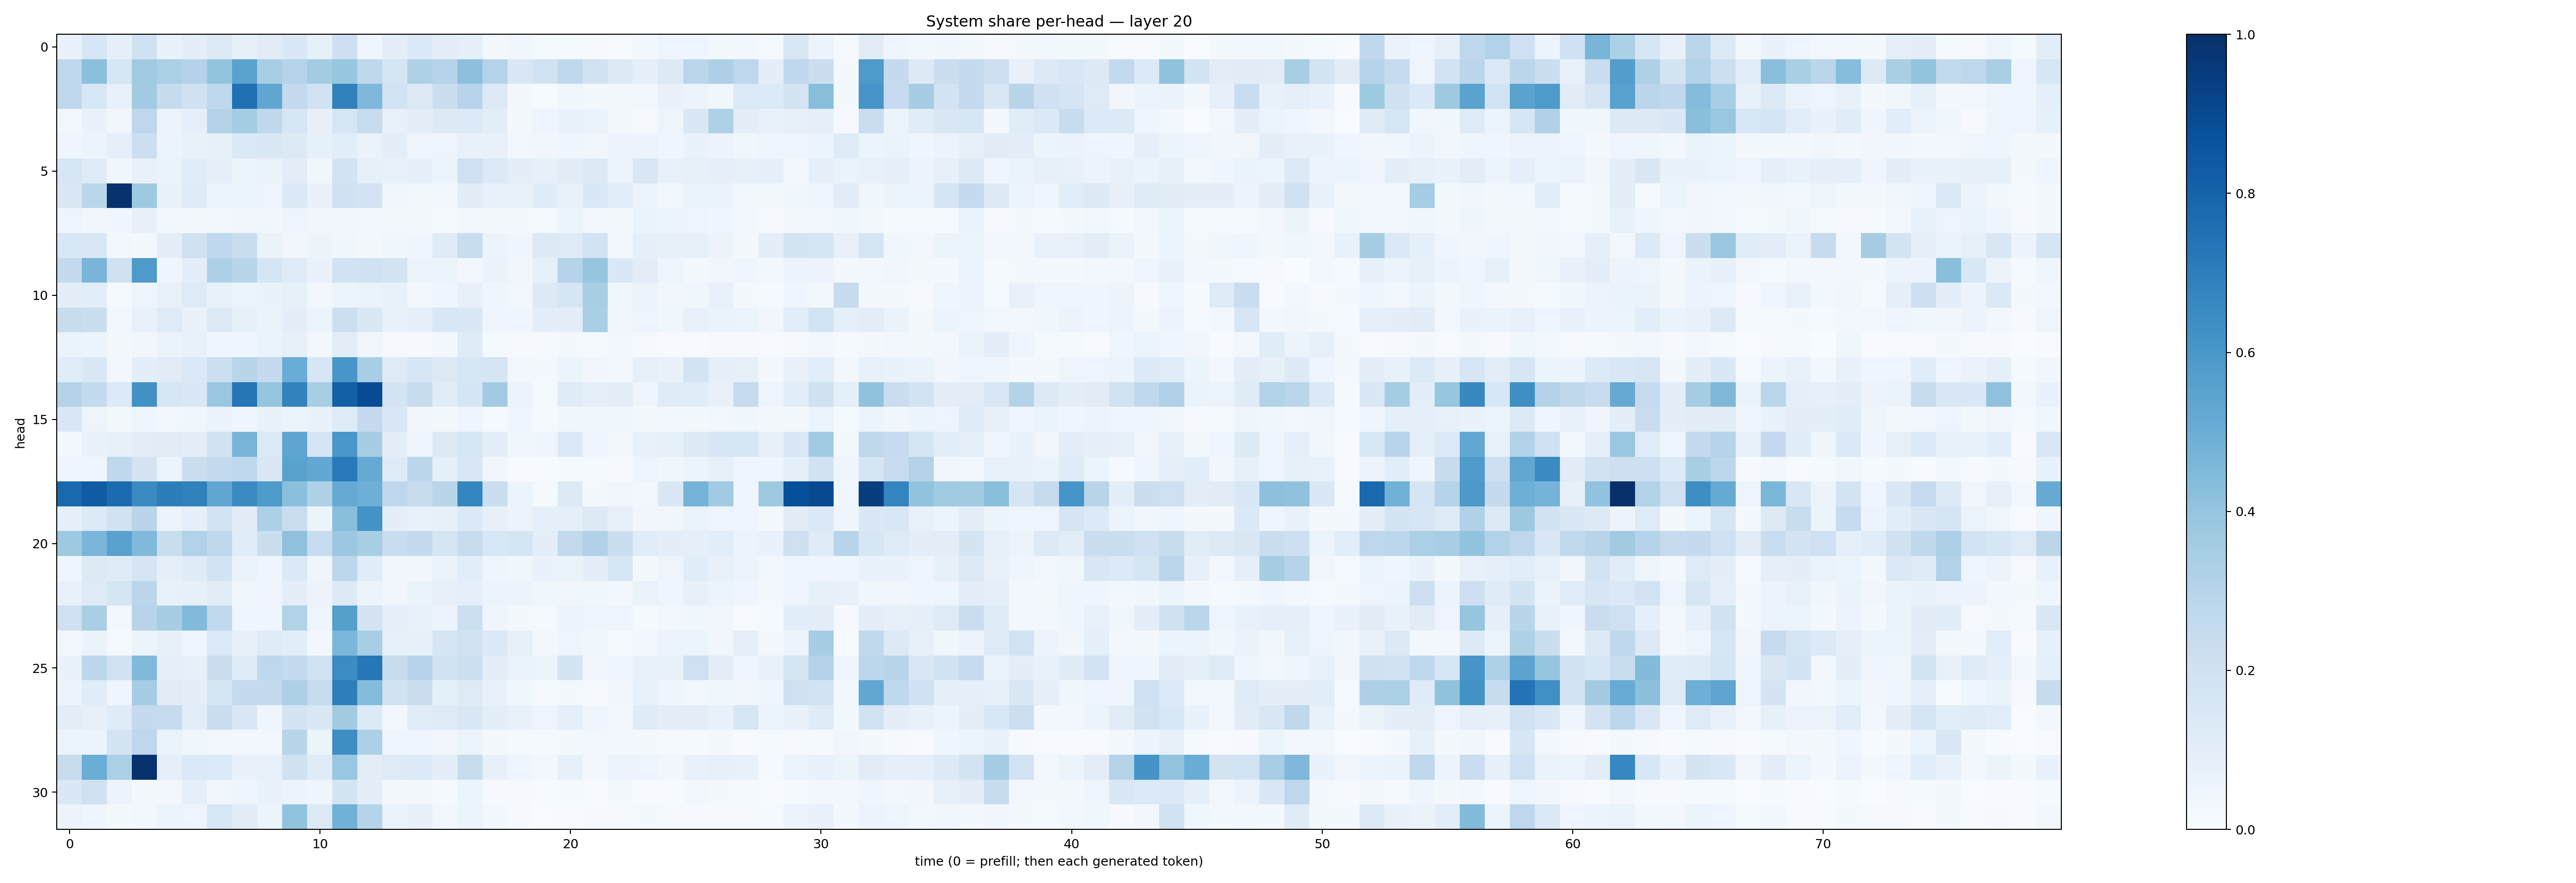

The table this chart was drawn from, first rows:
0.069130406, 0.15937975, 0.089081086, 0.19566394, 0.06963179, 0.09932906, 0.12953855, 0.08362901, 0.11272376, 0.14820527, 0.08300742, 0.21303493, 0.040558837, 0.100461945, 0.13923876, 0.10478947, 0.08878043, 0.018504541, 0.033367828, 0.013024295, 0.015576677, 0.010958526, 0.0052038264, 0.025799101
0.2745, 0.4203, 0.162, 0.3649, 0.3348, 0.3052, 0.4, 0.5497, 0.3452, 0.3036, 0.3564, 0.393, 0.2715, 0.1699, 0.3241, 0.3036, 0.4168, 0.3011, 0.1519, 0.1918, 0.2681, 0.1887, 0.132, 0.09034
0.2693, 0.1535, 0.07306, 0.3602, 0.2431, 0.1987, 0.2682, 0.7532, 0.5324, 0.2556, 0.1937, 0.6873, 0.4501, 0.1829, 0.1324, 0.2212, 0.2937, 0.1268, 0.02046, 0.005933, 0.03545, 0.01675, 0.02289, 0.02725
0.02416, 0.06934, 0.03167, 0.2757, 0.05705, 0.09159, 0.3079, 0.3537, 0.273, 0.1616, 0.08008, 0.1631, 0.2357, 0.07444, 0.09421, 0.1302, 0.1346, 0.1034, 0.02095, 0.04711, 0.06972, 0.06539, 0.02089, 0.008431
0.0456, 0.05214, 0.08823, 0.2168, 0.05422, 0.07326, 0.08588, 0.1396, 0.1475, 0.1309, 0.08212, 0.1091, 0.06502, 0.09569, 0.0422, 0.04733, 0.07652, 0.07336, 0.0299, 0.03463, 0.04171, 0.03386, 0.05601, 0.06055
0.1605, 0.1182, 0.03742, 0.07719, 0.06474, 0.1153, 0.0892, 0.05291, 0.06272, 0.1036, 0.03687, 0.1801, 0.08389, 0.07351, 0.09005, 0.05113, 0.205, 0.136, 0.09997, 0.08548, 0.1102, 0.1303, 0.06113, 0.1495
0.1479, 0.2856, 0.9904, 0.3723, 0.06704, 0.1185, 0.051, 0.06246, 0.04753, 0.1402, 0.06721, 0.2013, 0.1811, 0.03464, 0.02185, 0.02759, 0.1122, 0.07036, 0.07557, 0.1205, 0.07163, 0.1463, 0.1074, 0.06117
0.04746, 0.03304, 0.041, 0.07968, 0.03041, 0.01753, 0.0264, 0.03403, 0.03318, 0.04786, 0.03176, 0.0348, 0.02928, 0.02155, 0.0169, 0.0143, 0.02405, 0.0223, 0.0178, 0.01482, 0.0523, 0.02929, 0.02001, 0.06455
0.1552, 0.15, 0.03063, 0.01713, 0.09493, 0.1964, 0.2689, 0.2343, 0.06287, 0.03358, 0.05366, 0.03578, 0.0191, 0.03741, 0.04353, 0.1187, 0.2327, 0.0616, 0.03976, 0.1318, 0.1246, 0.1848, 0.02935, 0.09188
0.2543, 0.4659, 0.1954, 0.5872, 0.04474, 0.09697, 0.3257, 0.2907, 0.165, 0.1219, 0.06777, 0.1929, 0.2014, 0.1753, 0.05164, 0.06, 0.02667, 0.06622, 0.03435, 0.08533, 0.3041, 0.3964, 0.1424, 0.1028
0.09494, 0.1072, 0.01252, 0.04693, 0.07486, 0.1239, 0.07787, 0.06065, 0.06788, 0.08465, 0.02727, 0.06057, 0.06608, 0.07549, 0.02915, 0.04144, 0.07816, 0.04091, 0.03004, 0.1279, 0.1686, 0.3432, 0.0371, 0.05525
0.2345, 0.222, 0.02952, 0.07785, 0.123, 0.07018, 0.1277, 0.08453, 0.06619, 0.1012, 0.05861, 0.2176, 0.145, 0.07509, 0.09218, 0.1532, 0.1444, 0.04197, 0.04099, 0.09727, 0.0951, 0.3364, 0.03218, 0.04982
0.06629, 0.05235, 0.01901, 0.03258, 0.06488, 0.07053, 0.04674, 0.04301, 0.06584, 0.08066, 0.02993, 0.1019, 0.03889, 0.008754, 0.008548, 0.02718, 0.1178, 0.01541, 0.008202, 0.01062, 0.02196, 0.01426, 0.02356, 0.009009
0.1154, 0.1482, 0.02786, 0.09446, 0.112, 0.139, 0.2149, 0.2895, 0.2539, 0.5064, 0.1606, 0.602, 0.3457, 0.1244, 0.1602, 0.1315, 0.1618, 0.1681, 0.02776, 0.01821, 0.0543, 0.03302, 0.02789, 0.08048
0.3056, 0.2541, 0.1362, 0.6282, 0.162, 0.1459, 0.385, 0.7283, 0.3983, 0.6802, 0.3435, 0.8163, 0.8905, 0.1793, 0.2404, 0.1169, 0.1686, 0.366, 0.0572, 0.01363, 0.1176, 0.08825, 0.09513, 0.04528
0.1507, 0.04851, 0.02031, 0.04681, 0.02686, 0.03606, 0.06592, 0.04353, 0.06786, 0.06122, 0.07025, 0.1248, 0.2528, 0.1505, 0.03491, 0.0173, 0.04577, 0.01424, 0.04473, 0.01185, 0.03797, 0.03902, 0.0364, 0.02292
0.02174, 0.0676, 0.084, 0.1042, 0.1121, 0.09574, 0.195, 0.469, 0.1366, 0.5352, 0.1716, 0.601, 0.3492, 0.09758, 0.0451, 0.1304, 0.1612, 0.1044, 0.03598, 0.04679, 0.1376, 0.0436, 0.01993, 0.07265
0.04611, 0.04062, 0.268, 0.1791, 0.0593, 0.2208, 0.2542, 0.2686, 0.1492, 0.5527, 0.5245, 0.717, 0.5175, 0.1239, 0.2825, 0.09247, 0.147, 0.03293, 0.004388, 0.007111, 0.01539, 0.01483, 0.01142, 0.04717
0.7806, 0.8304, 0.7702, 0.6486, 0.7006, 0.6869, 0.5325, 0.6501, 0.5893, 0.4205, 0.322, 0.5147, 0.4928, 0.2755, 0.2367, 0.2921, 0.6701, 0.2214, 0.05408, 0.01515, 0.127, 0.01676, 0.03495, 0.02517
0.09113, 0.1365, 0.1887, 0.2914, 0.05854, 0.08909, 0.1846, 0.1098, 0.3293, 0.2293, 0.05098, 0.4296, 0.6189, 0.1006, 0.07595, 0.08275, 0.1403, 0.08113, 0.05689, 0.09004, 0.08992, 0.1297, 0.07887, 0.03437
0.373, 0.4635, 0.5574, 0.4472, 0.2318, 0.3159, 0.2706, 0.1153, 0.2242, 0.4107, 0.2364, 0.3811, 0.3437, 0.234, 0.2608, 0.1664, 0.2361, 0.154, 0.1663, 0.1007, 0.2606, 0.3181, 0.2255, 0.1139
0.04106, 0.1315, 0.1181, 0.1654, 0.09308, 0.1174, 0.187, 0.06251, 0.0437, 0.1383, 0.04455, 0.278, 0.1159, 0.03364, 0.03481, 0.06337, 0.1058, 0.04102, 0.03865, 0.06791, 0.06532, 0.09465, 0.1612, 0.02145
0.07414, 0.124, 0.168, 0.2848, 0.07762, 0.08116, 0.1123, 0.03554, 0.04819, 0.09753, 0.05575, 0.1271, 0.06169, 0.03515, 0.06592, 0.07962, 0.09051, 0.06126, 0.05447, 0.03561, 0.03143, 0.03879, 0.02485, 0.06353
0.2068, 0.3387, 0.02854, 0.2954, 0.3508, 0.4435, 0.2635, 0.04092, 0.03973, 0.3135, 0.04858, 0.5634, 0.1774, 0.0928, 0.07572, 0.05487, 0.2165, 0.03936, 0.01678, 0.01199, 0.05571, 0.04716, 0.04801, 0.01513
0.02482, 0.06625, 0.01359, 0.0605, 0.08185, 0.04157, 0.1342, 0.083, 0.1187, 0.107, 0.03053, 0.4607, 0.3459, 0.08245, 0.08325, 0.1696, 0.1886, 0.138, 0.07864, 0.03, 0.04706, 0.03634, 0.01268, 0.03018
0.06866, 0.2777, 0.1906, 0.4475, 0.08965, 0.07851, 0.2257, 0.1199, 0.2748, 0.2549, 0.1893, 0.6464, 0.7255, 0.2352, 0.2995, 0.1921, 0.2168, 0.09609, 0.06396, 0.0592, 0.172, 0.03388, 0.04488, 0.07256
0.05607, 0.1156, 0.04372, 0.3486, 0.1108, 0.1013, 0.1716, 0.2544, 0.2538, 0.3272, 0.2417, 0.6977, 0.4371, 0.1899, 0.2257, 0.08737, 0.1235, 0.07552, 0.03533, 0.01062, 0.0193, 0.01064, 0.03464, 0.07188
0.103, 0.08119, 0.1178, 0.2526, 0.2492, 0.1071, 0.2189, 0.1511, 0.04336, 0.1774, 0.1431, 0.3606, 0.1339, 0.02714, 0.1148, 0.1217, 0.147, 0.09878, 0.07298, 0.04849, 0.09341, 0.04394, 0.03106, 0.1208
0.05228, 0.06148, 0.1789, 0.2749, 0.06448, 0.03723, 0.02764, 0.0311, 0.02843, 0.2912, 0.06145, 0.6399, 0.3277, 0.04946, 0.05058, 0.03244, 0.05128, 0.01728, 0.01263, 0.01194, 0.01711, 0.02731, 0.02703, 0.01653
0.2351, 0.5001, 0.3338, 0.9912, 0.08815, 0.1386, 0.1345, 0.07069, 0.07634, 0.1956, 0.1203, 0.3903, 0.103, 0.1231, 0.1338, 0.09863, 0.2401, 0.07991, 0.04631, 0.0247, 0.08246, 0.03052, 0.05835, 0.04694
0.1481, 0.1989, 0.0585, 0.0214, 0.02675, 0.08756, 0.03218, 0.04106, 0.06932, 0.05673, 0.04242, 0.1777, 0.09943, 0.01619, 0.0208, 0.01413, 0.05988, 0.01172, 0.008844, 0.006178, 0.01229, 0.007231, 0.01722, 0.006776
0.05634, 0.04116, 0.02282, 0.02412, 0.05307, 0.04912, 0.1526, 0.1108, 0.06168, 0.4025, 0.1304, 0.4873, 0.298, 0.06384, 0.07829, 0.0242, 0.05187, 0.02585, 0.008892, 0.002282, 0.007708, 0.008482, 0.01141, 0.0164
